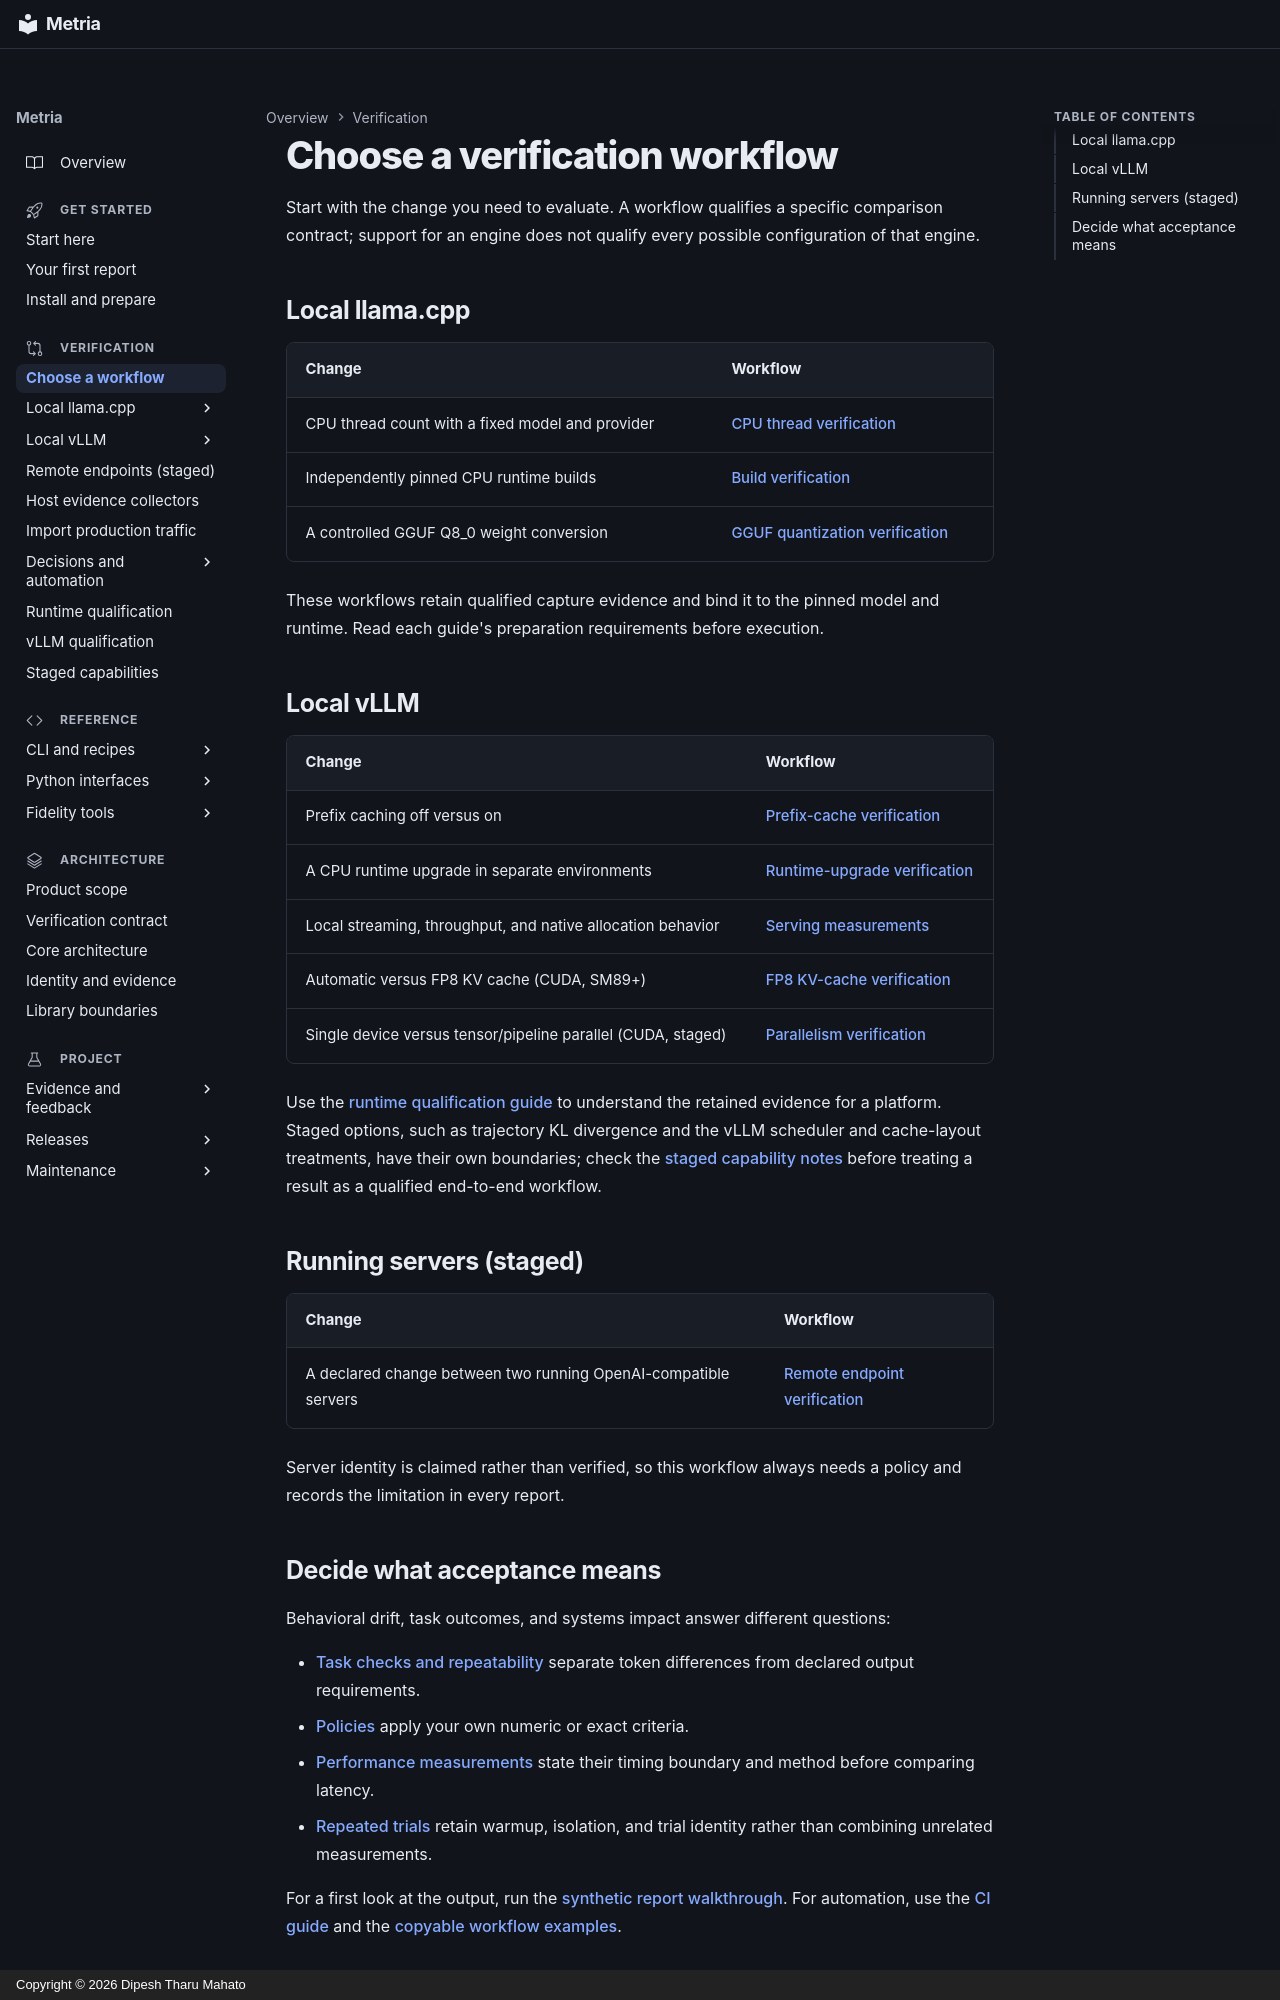

repository: dipeshbabu/metria · page: guides/verification-overview/index.html · generator: mkdocs · copyright: Copyright © 2026 Dipesh Tharu Mahato

# Choose a verification workflow

Start with the change you need to evaluate. A workflow qualifies a specific
comparison contract; support for an engine does not qualify every possible
configuration of that engine.

## Local llama.cpp

| Change | Workflow |
| --- | --- |
| CPU thread count with a fixed model and provider | [CPU thread verification](metria-verify.md) |
| Independently pinned CPU runtime builds | [Build verification](llamacpp-build-verification.md) |
| A controlled GGUF Q8_0 weight conversion | [GGUF quantization verification](gguf-quantization-verification.md) |

These workflows retain qualified capture evidence and bind it to the pinned
model and runtime. Read each guide's preparation requirements before execution.

## Local vLLM

| Change | Workflow |
| --- | --- |
| Prefix caching off versus on | [Prefix-cache verification](vllm-prefix-verification.md) |
| A CPU runtime upgrade in separate environments | [Runtime-upgrade verification](runtime-upgrade-verification.md) |
| Local streaming, throughput, and native allocation behavior | [Serving measurements](serving-measurements.md) |
| Automatic versus FP8 KV cache (CUDA, SM89+) | [FP8 KV-cache verification](fp8-kv-cache-verification.md) |
| Single device versus tensor/pipeline parallel (CUDA, staged) | [Parallelism verification](parallelism-verification.md) |

Use the [runtime qualification guide](runtime-qualification.md) to understand
the retained evidence for a platform. Staged options, such as trajectory KL
divergence and the vLLM scheduler and cache-layout treatments, have their own
boundaries; check the [staged capability notes](staged-capabilities.md) before
treating a result as a qualified end-to-end workflow.

## Running servers (staged)

| Change | Workflow |
| --- | --- |
| A declared change between two running OpenAI-compatible servers | [Remote endpoint verification](endpoint-verification.md) |

Server identity is claimed rather than verified, so this workflow always needs
a policy and records the limitation in every report.
